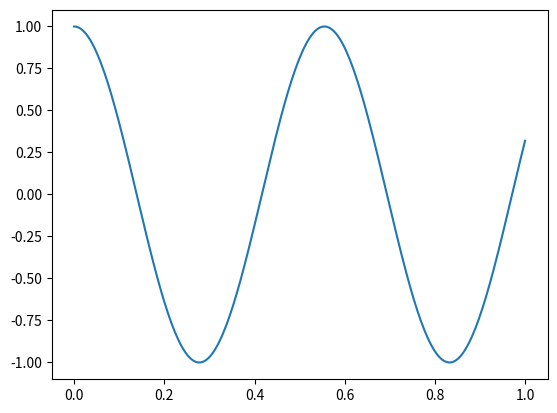

Reproduce this figure in Python.
#!/usr/bin/env python3
# -*- coding: utf-8 -*-

# 导入——标准模块
import numpy as np
import matplotlib as mpl
import matplotlib.pyplot as plt  
 
# 标准EM参数
wave_length = 555E-3 #波长为555 nm
initial_phase = np.pi/2 #初始相位为90度
wave_amplitute = 1 #波的振幅为1

#计算波
z = np.linspace(0,1,256)   #单位为um
k = 2*np.pi/wave_length    #波矢
psi = wave_amplitute*np.sin(k*z+initial_phase)   #波

#创建matplotlib图像
fig, ax = plt.subplots(1,1)
plt.plot(z,psi)
plt.show()
